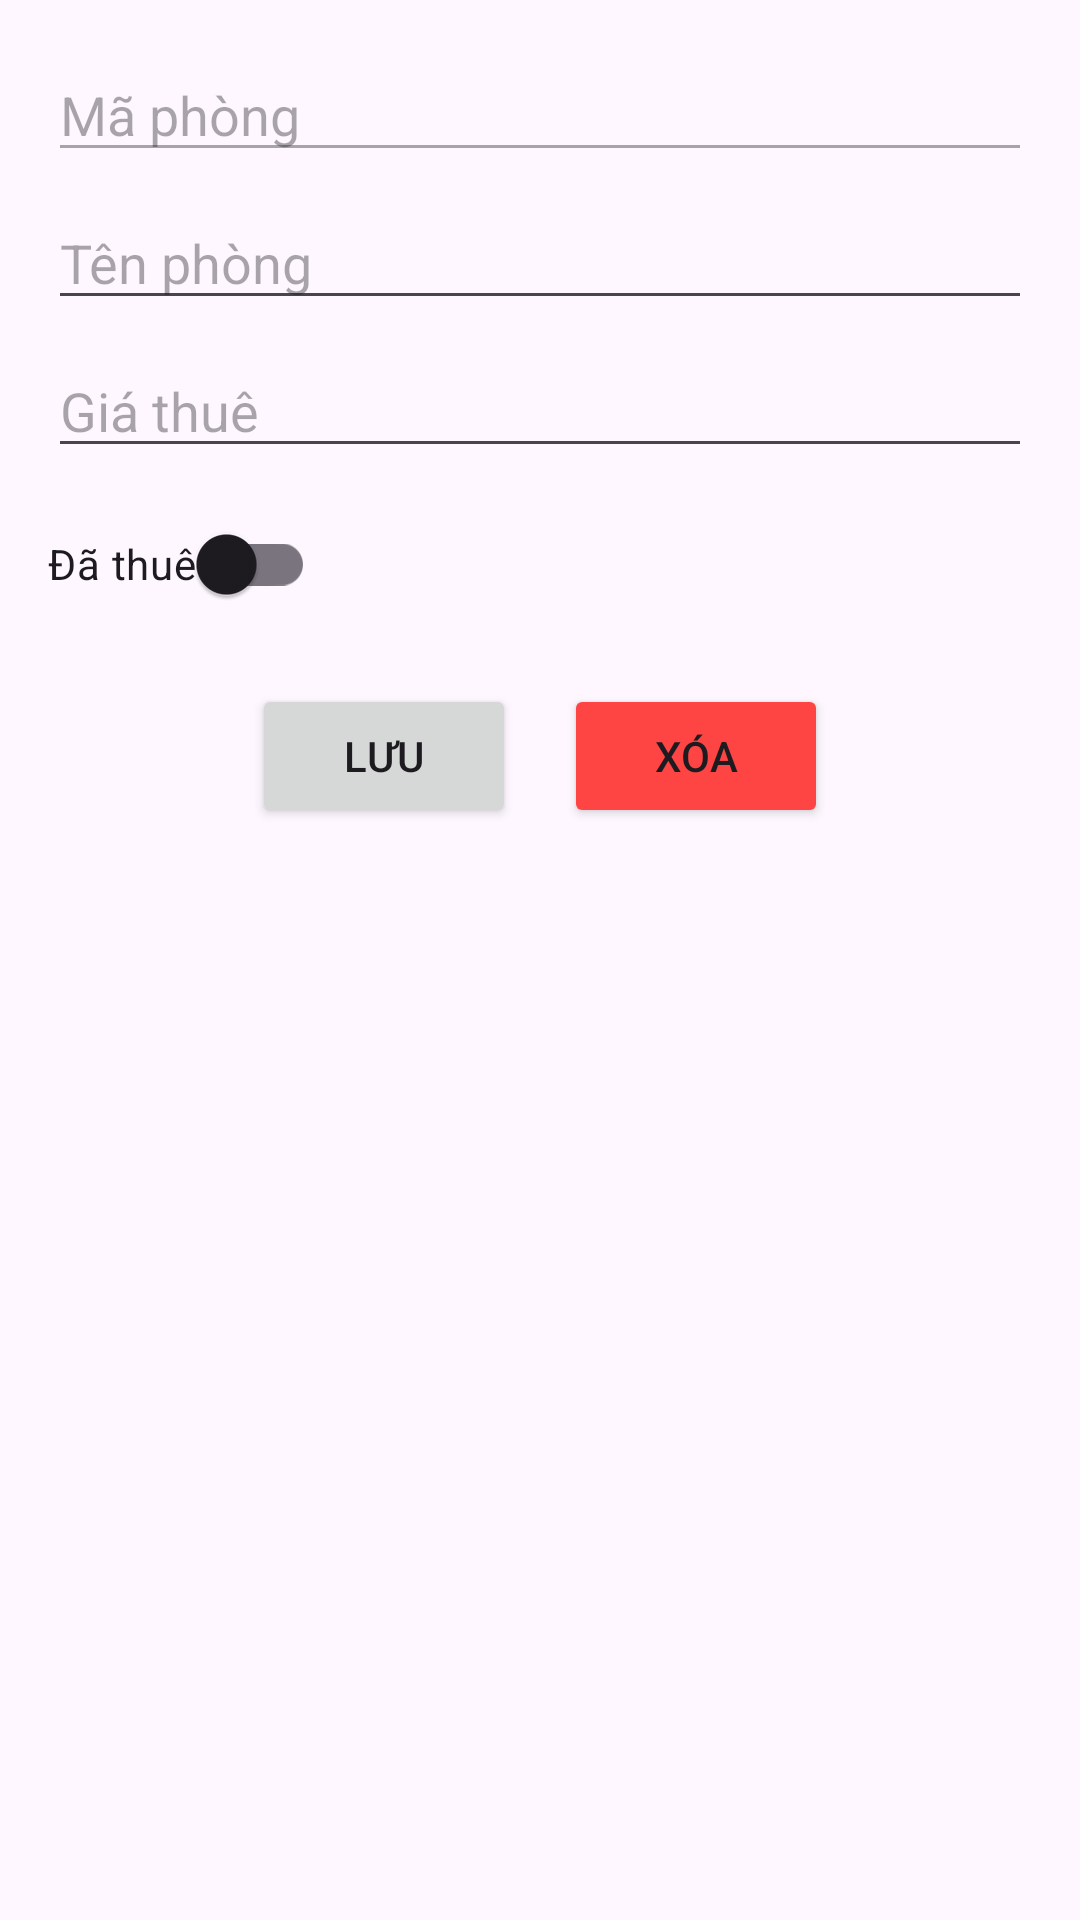

Android layout source for this screen:
<!-- AndroidManifest.xml: application theme Theme.RoomRentalApp -->
<!-- res/layout/activity_edit.xml -->
<?xml version="1.0" encoding="utf-8"?>
<LinearLayout xmlns:android="http://schemas.android.com/apk/res/android"
    xmlns:app="http://schemas.android.com/apk/res-auto"
    xmlns:tools="http://schemas.android.com/tools"
    android:layout_width="match_parent"
    android:layout_height="match_parent"
    android:orientation="vertical"
    android:padding="16dp"
    tools:context=".EditRoomActivity">

    <EditText
        android:id="@+id/etRoomId"
        android:layout_width="match_parent"
        android:layout_height="wrap_content"
        android:hint="Mã phòng"
        android:enabled="false"/>

    <EditText
        android:id="@+id/etRoomName"
        android:layout_width="match_parent"
        android:layout_height="wrap_content"
        android:layout_marginTop="8dp"
        android:hint="Tên phòng" />

    <EditText
        android:id="@+id/etRoomPrice"
        android:layout_width="match_parent"
        android:layout_height="wrap_content"
        android:layout_marginTop="8dp"
        android:hint="Giá thuê"
        android:inputType="numberDecimal" />

    <androidx.appcompat.widget.SwitchCompat
        android:id="@+id/swRentedStatus"
        android:layout_width="wrap_content"
        android:layout_height="wrap_content"
        android:layout_marginTop="8dp"
        android:text="Đã thuê" />

    <LinearLayout
        android:layout_width="match_parent"
        android:layout_height="wrap_content"
        android:orientation="horizontal"
        android:layout_marginTop="16dp"
        android:gravity="center">

        <Button
            android:id="@+id/btnSave"
            android:layout_width="wrap_content"
            android:layout_height="wrap_content"
            android:text="Lưu" />

        <Button
            android:id="@+id/btnDelete"
            android:layout_width="wrap_content"
            android:layout_height="wrap_content"
            android:layout_marginStart="16dp"
            android:text="Xóa"
            android:backgroundTint="@android:color/holo_red_light"/>
    </LinearLayout>

</LinearLayout>
<!-- resources referenced by this layout -->
<resources>
  <style name="Theme.RoomRentalApp" parent="Base.Theme.RoomRentalApp" />
  <style name="Base.Theme.RoomRentalApp" parent="Theme.Material3.DayNight.NoActionBar">
          
          
      </style>
</resources>
